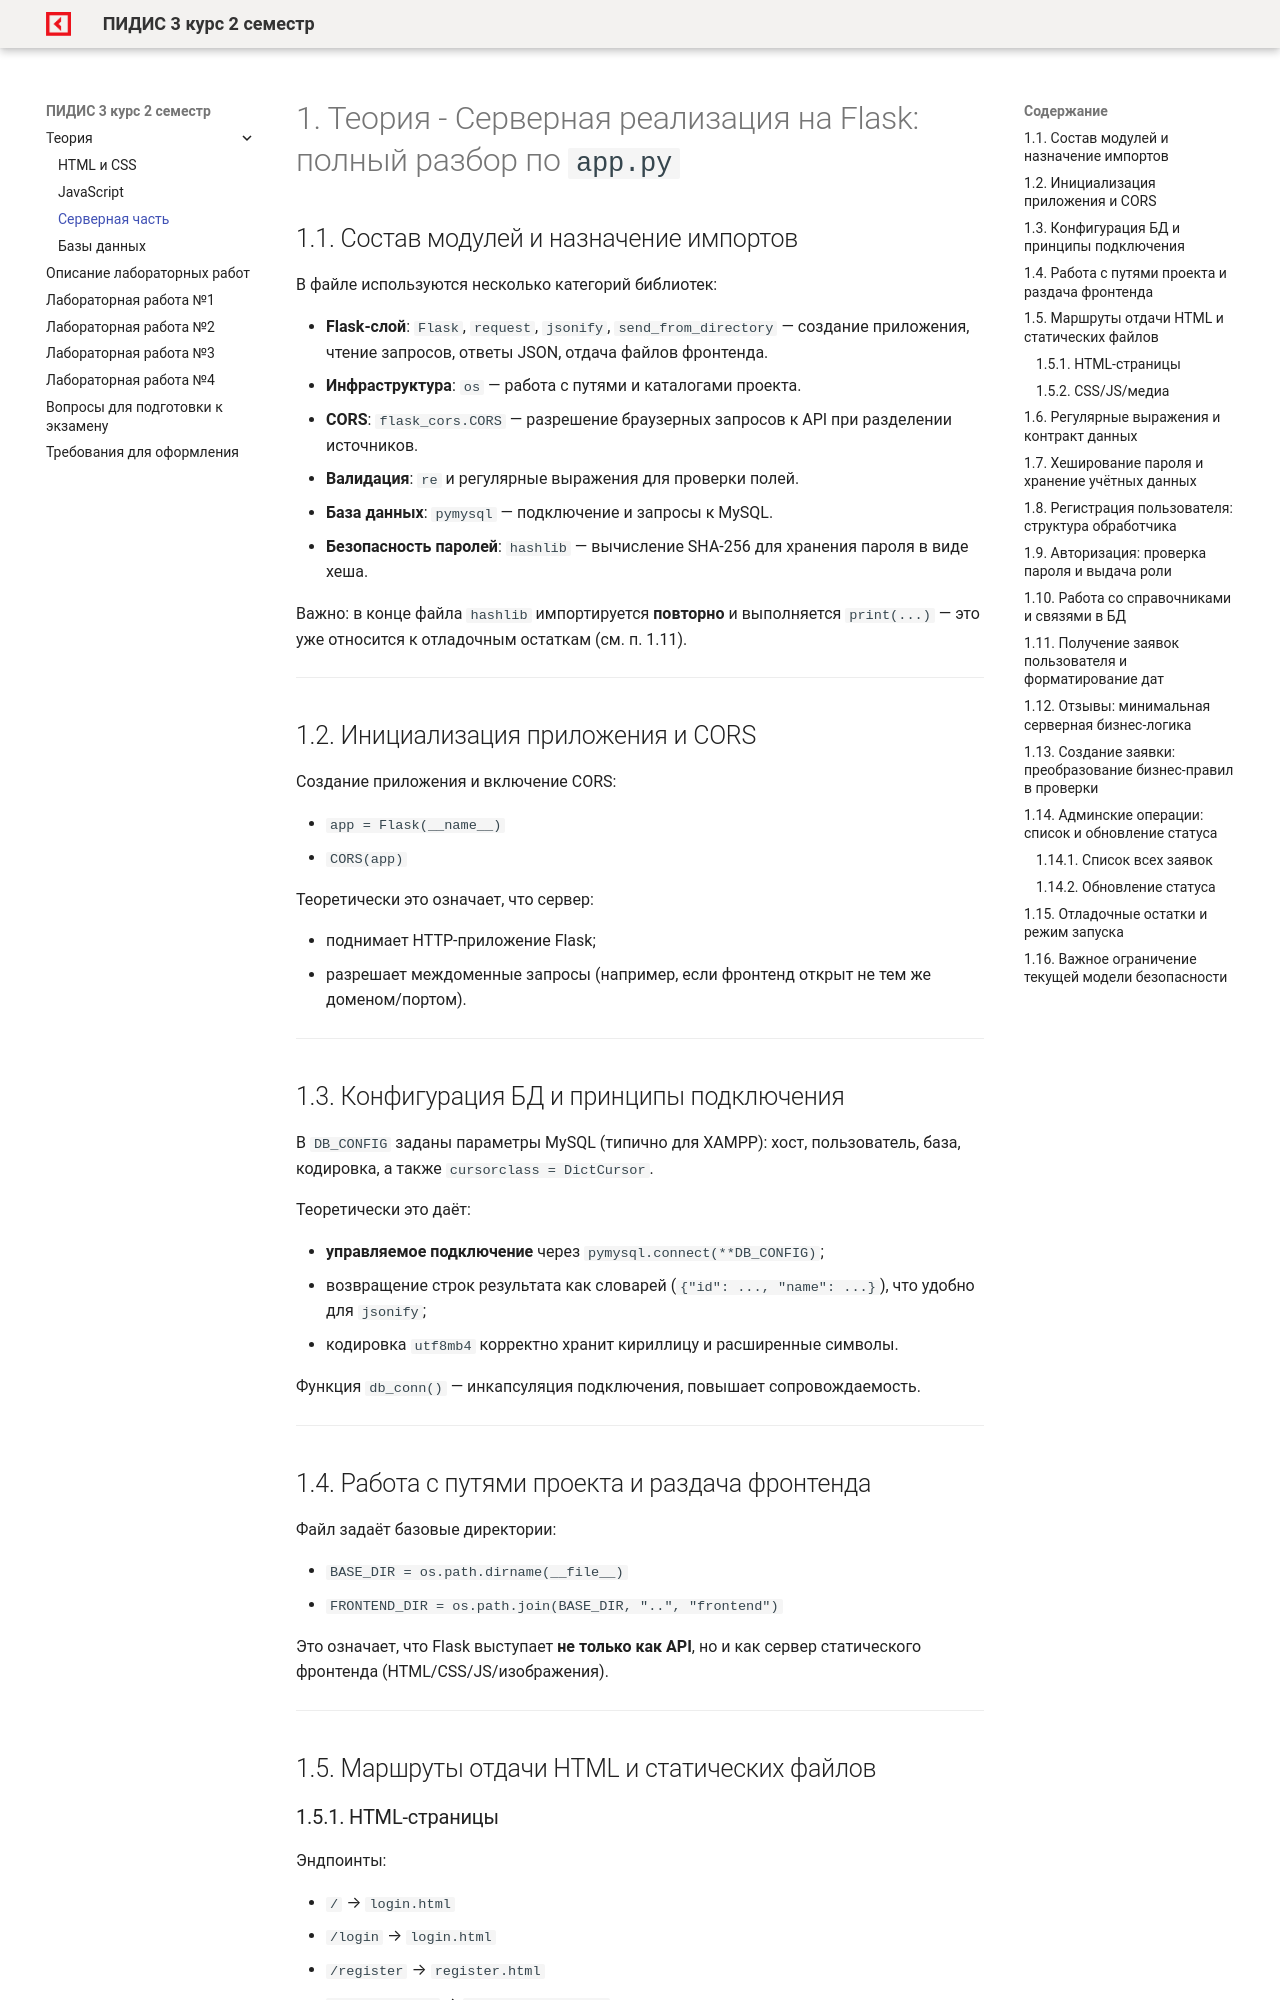

repository: OlgaKraven/DKIP.PM.05.MDK.01-PIDIS.03-rvmp · page: theory/server_side.html · generator: mkdocs

# 1. Теория - Серверная реализация на Flask: полный разбор по `app.py`

## 1.1. Состав модулей и назначение импортов

В файле используются несколько категорий библиотек:

* **Flask-слой**: `Flask`, `request`, `jsonify`, `send_from_directory` — создание приложения, чтение запросов, ответы JSON, отдача файлов фронтенда. 
* **Инфраструктура**: `os` — работа с путями и каталогами проекта. 
* **CORS**: `flask_cors.CORS` — разрешение браузерных запросов к API при разделении источников. 
* **Валидация**: `re` и регулярные выражения для проверки полей. 
* **База данных**: `pymysql` — подключение и запросы к MySQL. 
* **Безопасность паролей**: `hashlib` — вычисление SHA-256 для хранения пароля в виде хеша. 

Важно: в конце файла `hashlib` импортируется **повторно** и выполняется `print(...)` — это уже относится к отладочным остаткам (см. п. 1.11). 

---

## 1.2. Инициализация приложения и CORS

Создание приложения и включение CORS:

* `app = Flask(__name__)`
* `CORS(app)`

Теоретически это означает, что сервер:

* поднимает HTTP-приложение Flask;
* разрешает междоменные запросы (например, если фронтенд открыт не тем же доменом/портом). 

---

## 1.3. Конфигурация БД и принципы подключения

В `DB_CONFIG` заданы параметры MySQL (типично для XAMPP): хост, пользователь, база, кодировка, а также `cursorclass = DictCursor`. 

Теоретически это даёт:

* **управляемое подключение** через `pymysql.connect(**DB_CONFIG)`;
* возвращение строк результата как словарей (`{"id": ..., "name": ...}`), что удобно для `jsonify`;
* кодировка `utf8mb4` корректно хранит кириллицу и расширенные символы.

Функция `db_conn()` — инкапсуляция подключения, повышает сопровождаемость. 

---

## 1.4. Работа с путями проекта и раздача фронтенда

Файл задаёт базовые директории:

* `BASE_DIR = os.path.dirname(__file__)`
* `FRONTEND_DIR = os.path.join(BASE_DIR, "..", "frontend")` 

Это означает, что Flask выступает **не только как API**, но и как сервер статического фронтенда (HTML/CSS/JS/изображения).

---

## 1.5. Маршруты отдачи HTML и статических файлов
